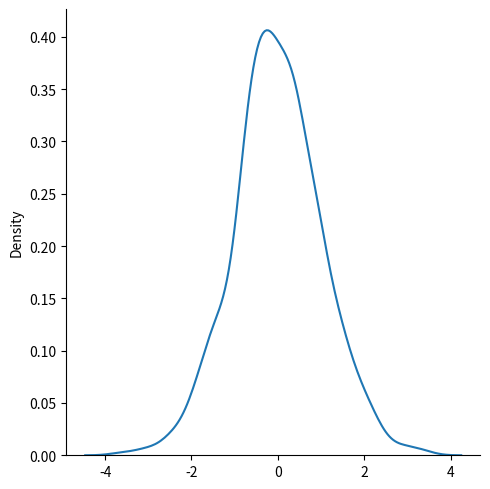

Here is the Python script that generated this plot:
# Normal (Gaussian) Distribution - very important.
# random.normal() method - loc(mean), scale(standard deviation), size

# We are generating a random normal distribution of size 2 * 3
import numpy as np
sharad = np.random.normal(size= (2, 3))
print(sharad)

# We are generating a random normal distribution of size 2 * 3 with mean at 1 and standard deviation of 2.
sharad = np.random.normal(loc= 1, scale= 2, size=(2, 3))
print(sharad)

# Visualization of Normal Distribution
import matplotlib.pyplot as plt
import seaborn as sns

sns.displot(data= np.random.normal(size= 1000), kind='kde')
plt.show()

# The curve of normal ditribution is also called as bell curve